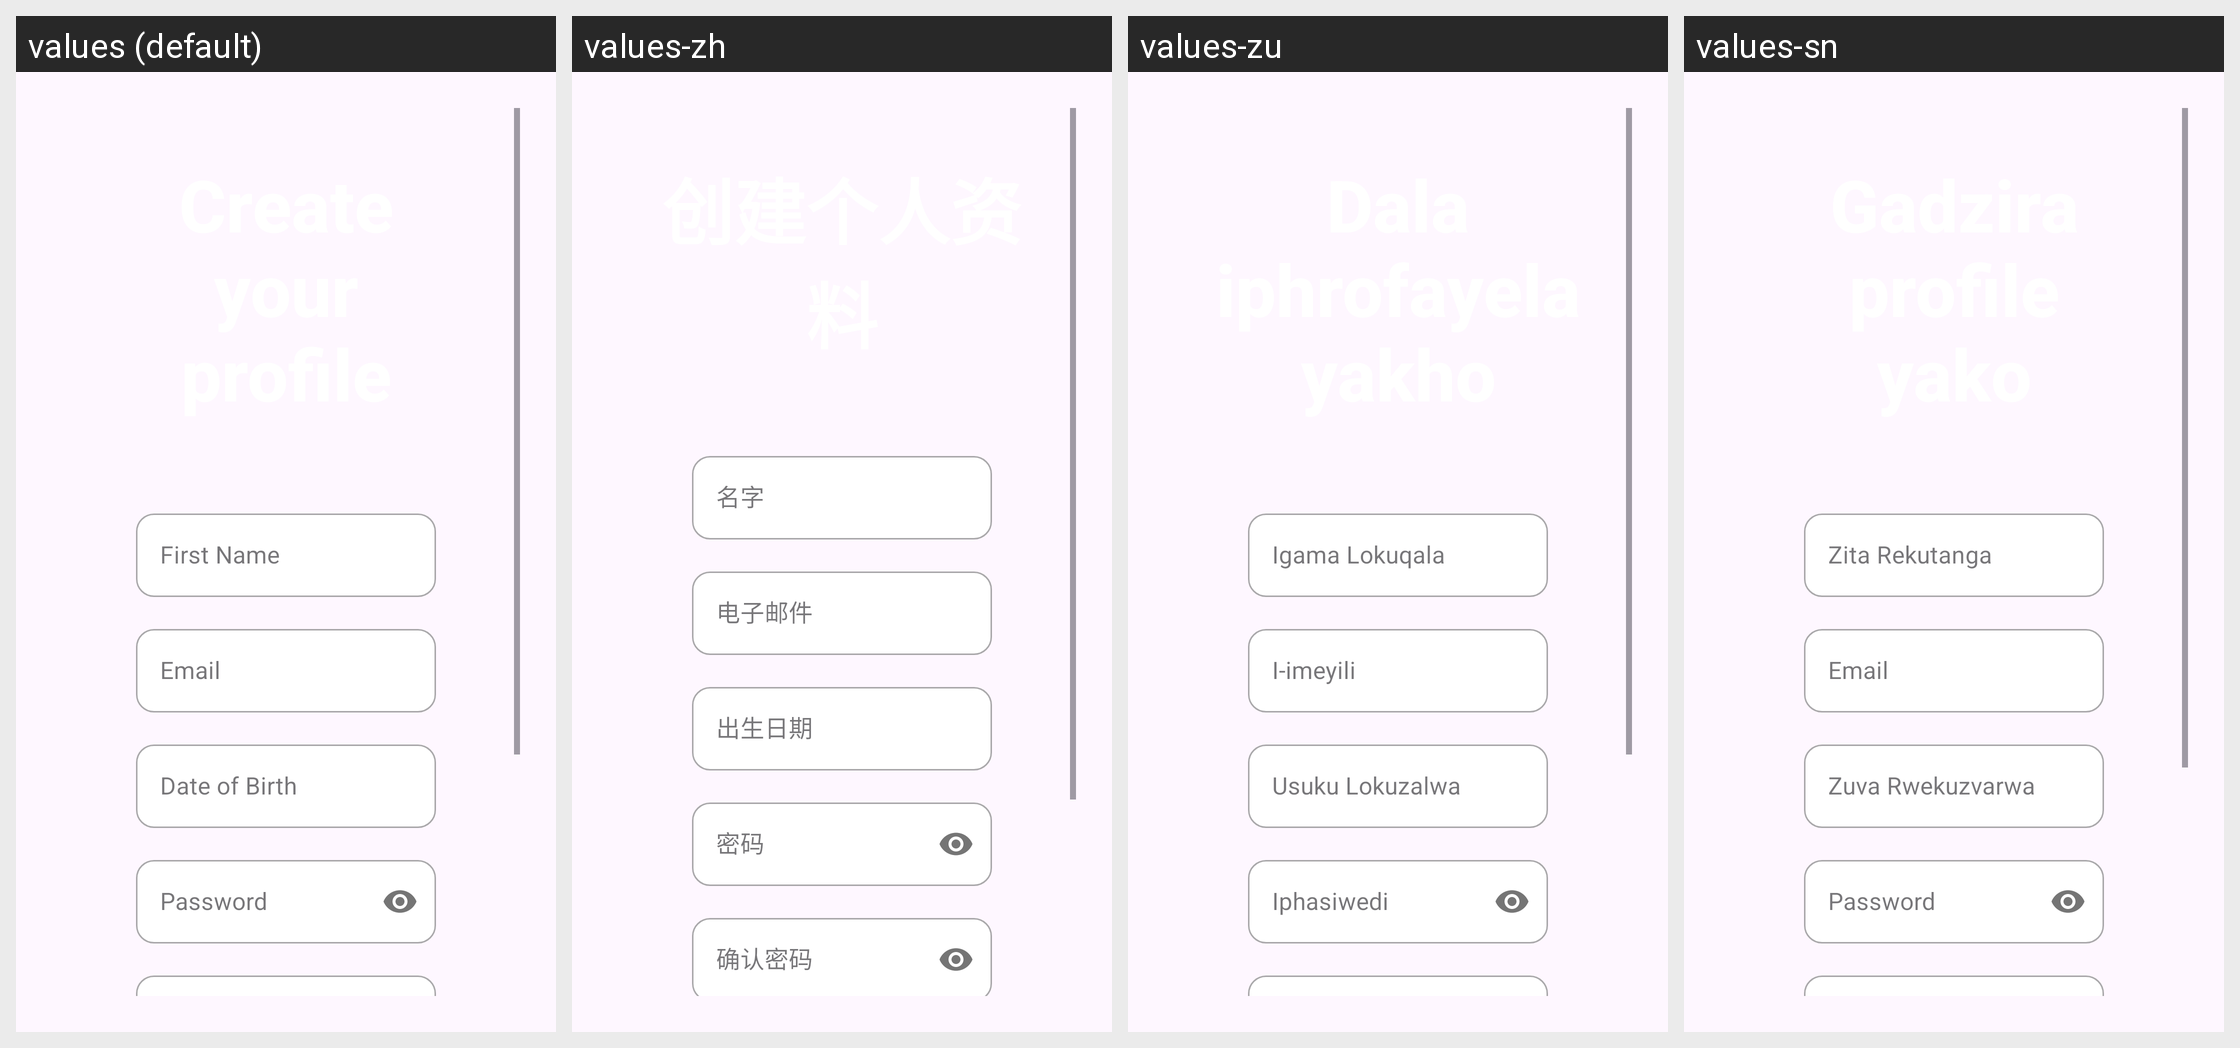

Translations of the strings shown on this Android screen, per locale in the grid:
Android screen res/layout/activity_register_page.xml rendered under 4 locales, left to right: values (default), values-zh, values-zu, values-sn. Device: Nexus 5 (rendered at 1080×1920; each locale shown at half size, 540×960, under a caption strip naming it); theme Theme.LetsLink.
Other locales in the repository, not shown: values-af.
Strings drawn on this screen, with the default value and each locale's value (text and hints the layout hard-codes, and strings that could not be matched under every locale, appear in the picture but are not listed):

arp_first_name
  values: First Name
  values-zh: 名字
  values-zu: Igama Lokuqala
  values-sn: Zita Rekutanga

arp_email
  values: Email
  values-zh: 电子邮件
  values-zu: I-imeyili
  values-sn: Email

date_of_birth
  values: Date of Birth
  values-zh: 出生日期
  values-zu: Usuku Lokuzalwa
  values-sn: Zuva Rwekuzvarwa

arp_password
  values: Password
  values-zh: 密码
  values-zu: Iphasiwedi
  values-sn: Password
